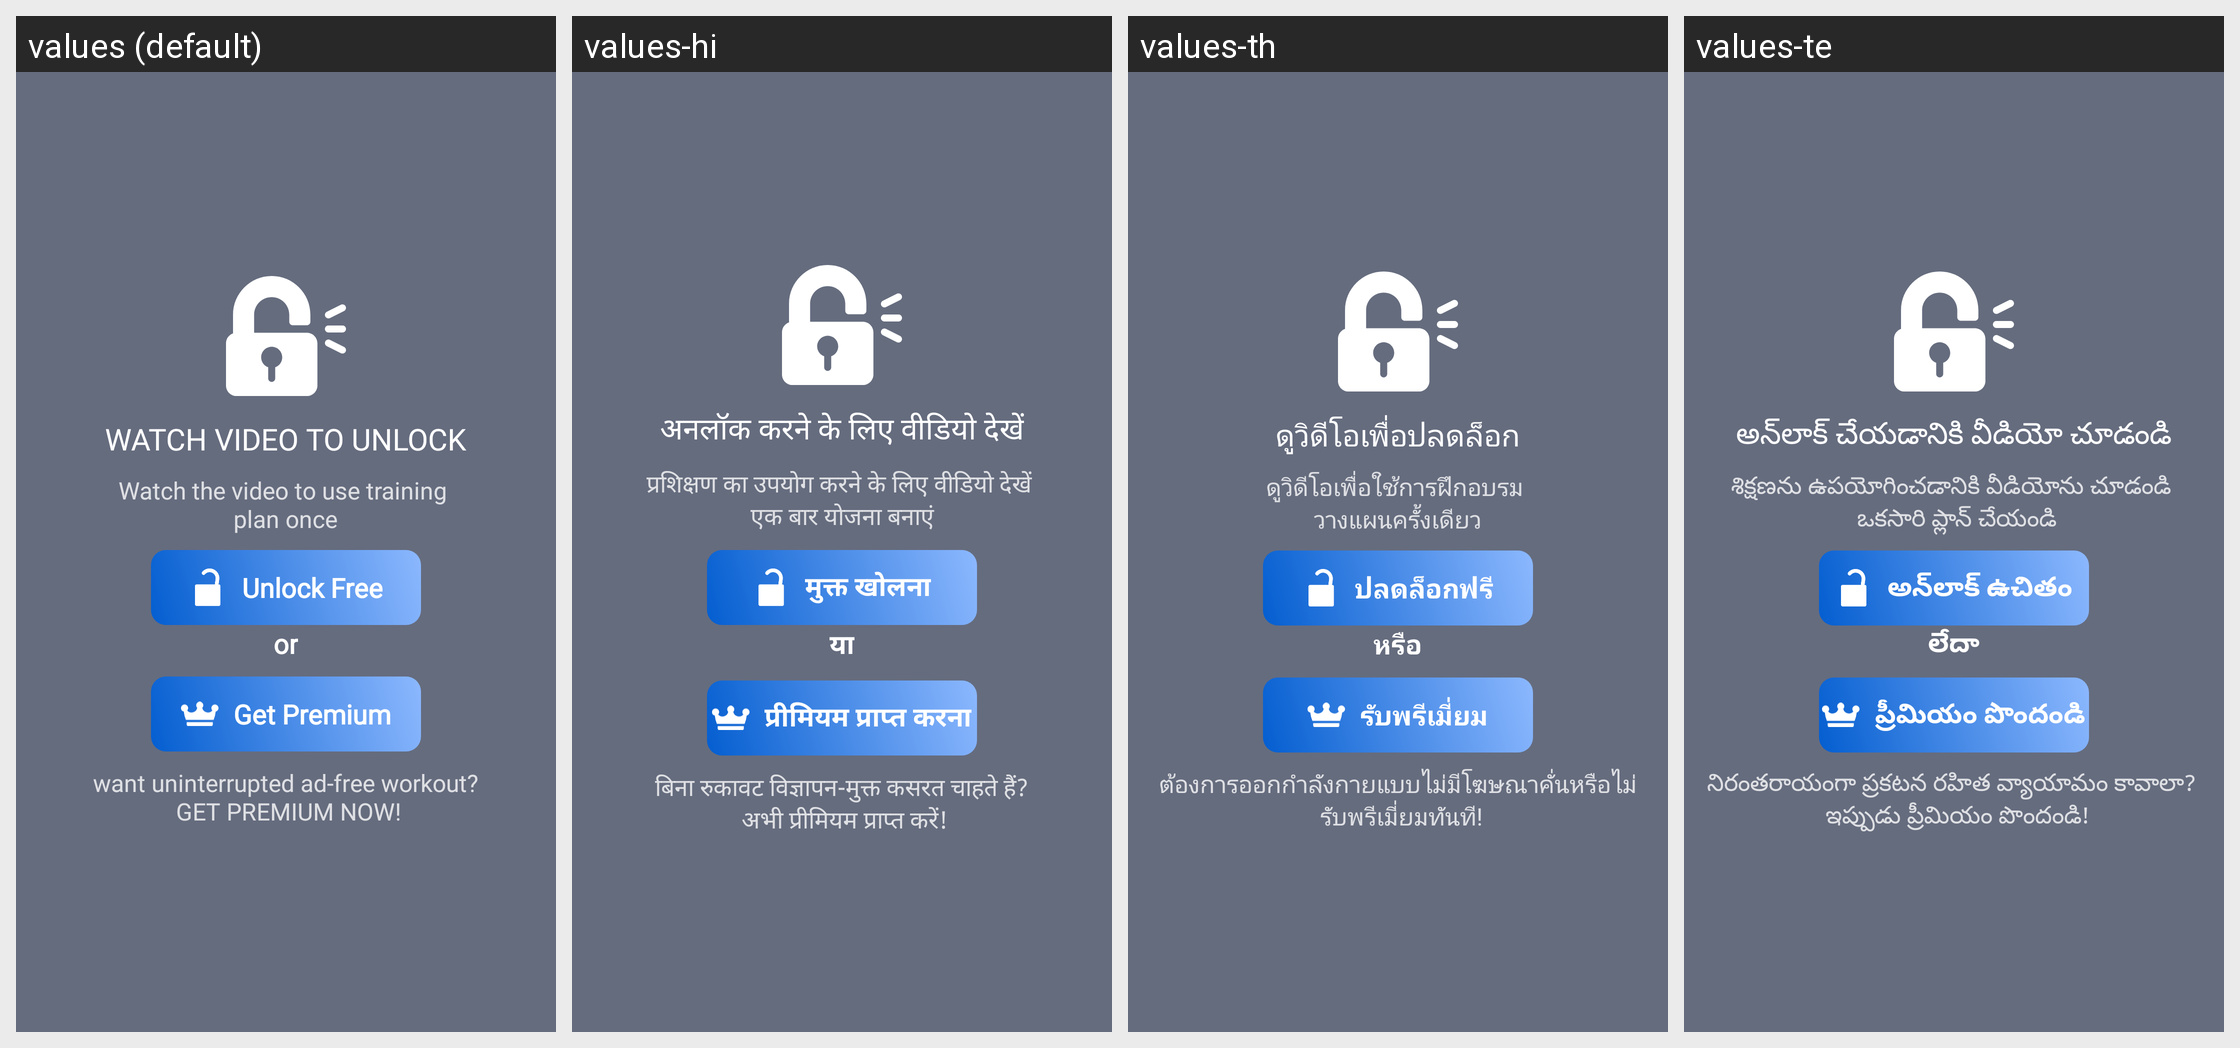

Translations of the strings shown on this Android screen, per locale in the grid:
Android screen res/layout/dialog_ads.xml rendered under 4 locales, left to right: values (default), values-hi, values-th, values-te. Device: Nexus 5 (rendered at 1080×1920; each locale shown at half size, 540×960, under a caption strip naming it); theme AppTheme.
Other locales in the repository, not shown: values-ar, values-bn, values-da, values-es, values-fa, values-fr, values-it, values-ko, values-nl, values-pa, values-pl, values-pt, values-ru, values-sv, values-ta, values-tr, values-zh.
Strings drawn on this screen, with the default value and each locale's value (text and hints the layout hard-codes, and strings that could not be matched under every locale, appear in the picture but are not listed):

watch_video_to_unlock
  values: WATCH VIDEO TO UNLOCK
  values-hi: अनलॉक करने के लिए वीडियो देखें
  values-th: ดูวิดีโอเพื่อปลดล็อก
  values-te: అన్‌లాక్ చేయడానికి వీడియో చూడండి

watch_the_video_to_use_training_nplan_once
  values: Watch the video to use training 
      plan once
  values-hi: प्रशिक्षण का उपयोग करने के लिए वीडियो देखें 
      एक बार योजना बनाएं
  values-th: ดูวิดีโอเพื่อใช้การฝึกอบรม 
      วางแผนครั้งเดียว
  values-te: శిక్షణను ఉపయోగించడానికి వీడియోను చూడండి 
       ఒకసారి ప్లాన్ చేయండి

unlock_free
  values: Unlock Free
  values-hi: मुक्त खोलना
  values-th: ปลดล็อกฟรี
  values-te: అన్‌లాక్ ఉచితం

or
  values: or
  values-hi: या
  values-th: หรือ
  values-te: లేదా

get_premium
  values: Get Premium
  values-hi: प्रीमियम प्राप्त करना
  values-th: รับพรีเมี่ยม
  values-te: ప్రీమియం పొందండి

want_uninterrupted
  values: want uninterrupted ad-free workout?
       GET PREMIUM NOW!
  values-hi: बिना रुकावट विज्ञापन-मुक्त कसरत चाहते हैं?
       अभी प्रीमियम प्राप्त करें!
  values-th: ต้องการออกกำลังกายแบบไม่มีโฆษณาคั่นหรือไม่
       รับพรีเมี่ยมทันที!
  values-te: నిరంతరాయంగా ప్రకటన రహిత వ్యాయామం కావాలా? 
       ఇప్పుడు ప్రీమియం పొందండి!
